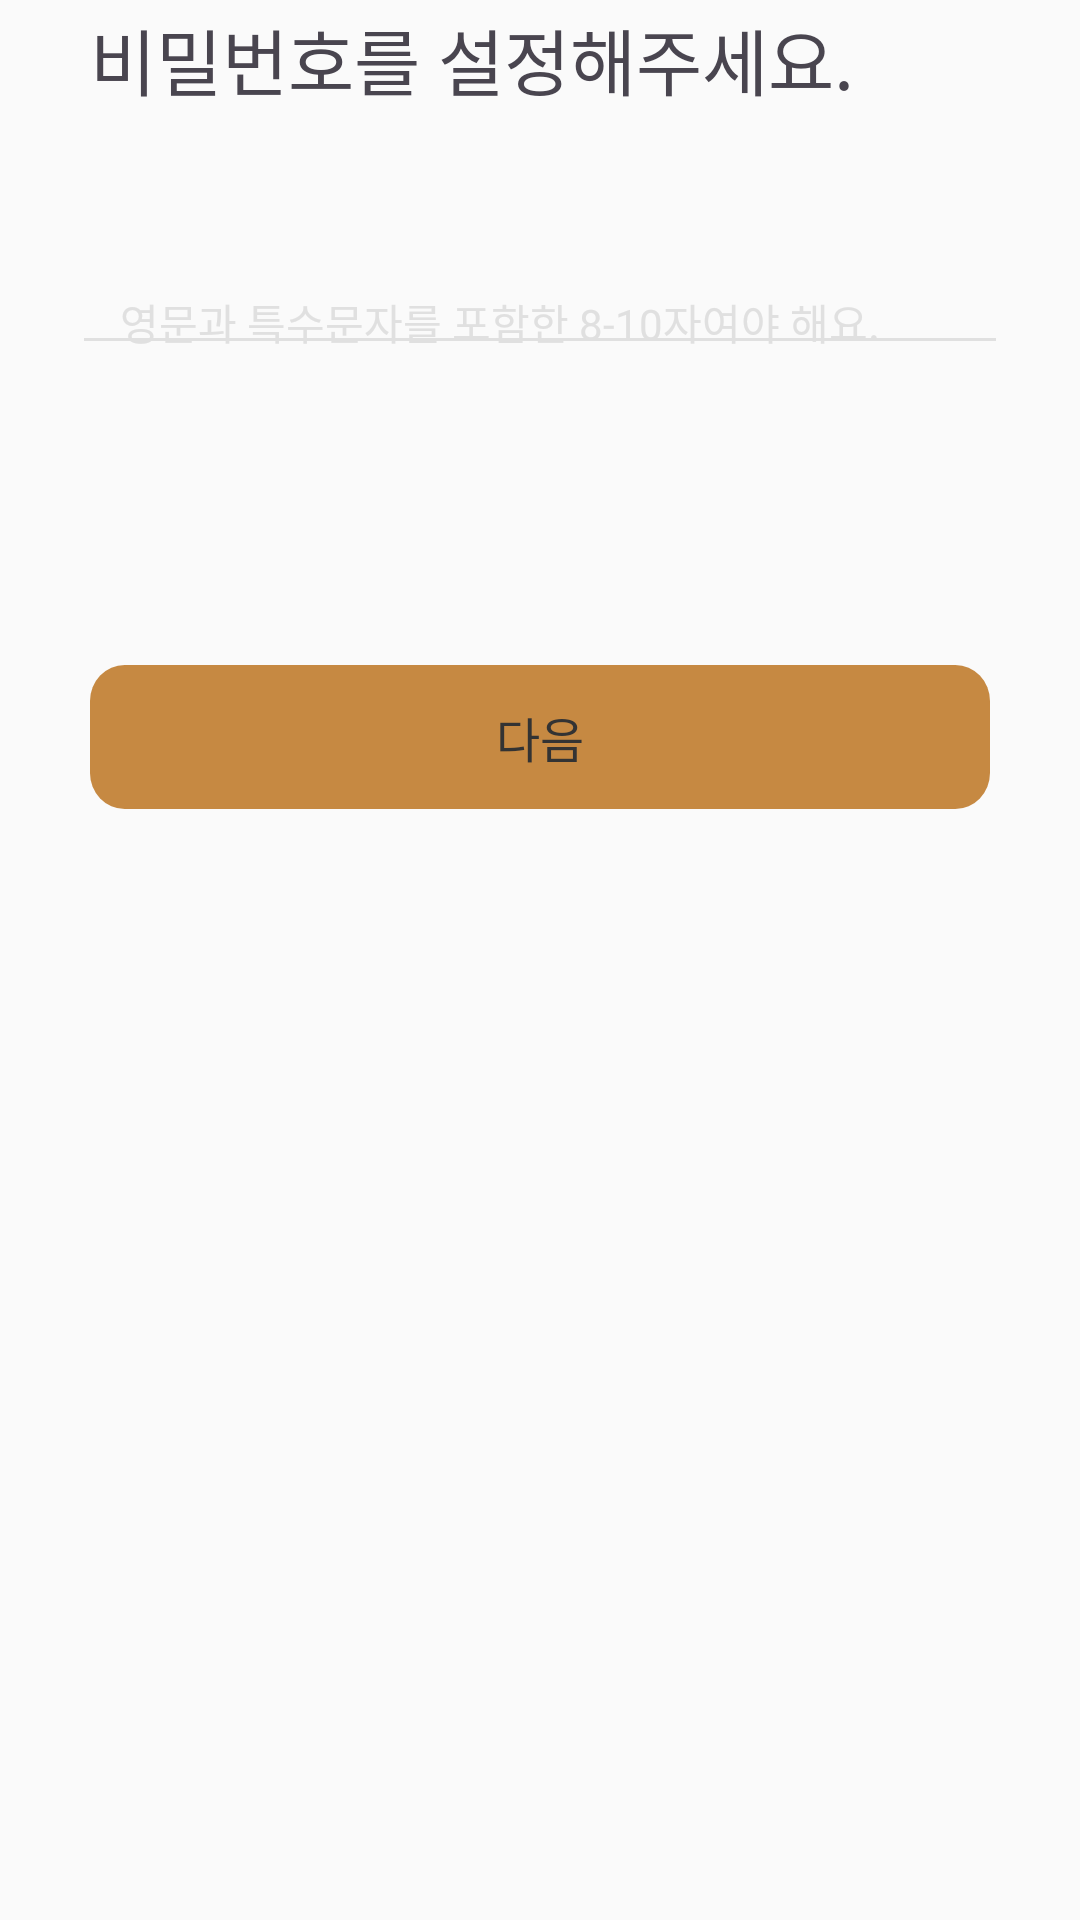

Produce the Android XML layout that renders to this screen, including the resource entries it uses.
<!-- AndroidManifest.xml: application theme Theme.OOTDAY -->
<!-- res/layout/sign_up_step4.xml -->
<?xml version="1.0" encoding="utf-8"?>
<androidx.constraintlayout.widget.ConstraintLayout xmlns:android="http://schemas.android.com/apk/res/android"
    xmlns:app="http://schemas.android.com/apk/res-auto"
    android:layout_width="match_parent"
    android:layout_height="match_parent"
    android:background="@color/gray_400">

    <TextView
        android:id="@+id/step4_title"
        android:layout_width="match_parent"
        android:layout_height="wrap_content"
        android:paddingHorizontal="30dp"
        android:paddingVertical="2dp"
        android:text="비밀번호를 설정해주세요."
        android:textSize="@dimen/body_large_size"
        android:fontFamily="@font/noto_sans_kr_bold"
        app:layout_constraintEnd_toEndOf="parent"
        app:layout_constraintStart_toStartOf="parent"
        app:layout_constraintTop_toTopOf="parent" />

    <EditText
        android:id="@+id/step4_password_input"
        android:layout_width="match_parent"
        android:layout_height="wrap_content"
        android:paddingHorizontal="16dp"
        android:paddingVertical="4dp"
        android:maxWidth="400dp"
        android:hint="영문과 특수문자를 포함한 8-10자여야 해요."
        android:inputType="textPassword"
        android:textColorHint="@color/gray_200"
        android:fontFamily="@font/noto_sans_kr_medium"
        android:textSize="@dimen/body_medium_size"
        android:backgroundTint="@color/sl_edittext_selector"
        android:maxLines="1"
        android:layout_marginVertical="54dp"
        android:layout_marginHorizontal="24dp"
        app:layout_constraintEnd_toEndOf="parent"
        app:layout_constraintStart_toStartOf="parent"
        app:layout_constraintTop_toBottomOf="@+id/step4_title"/>

    <TextView
        android:id="@+id/step4_ps_input_error"
        android:layout_width="wrap_content"
        android:layout_height="wrap_content"
        android:layout_marginTop="-15dp"
        android:fontFamily="@font/noto_sans_kr_regular"
        android:text="안녕하세요"
        android:textColor="@color/font_red"
        android:textSize="@dimen/title_small_size"
        android:visibility="gone"
        app:layout_constraintTop_toBottomOf="@+id/step4_password_input"
        app:layout_constraintStart_toStartOf="@id/step4_password_input"
        />

    <androidx.appcompat.widget.AppCompatImageButton
        android:id="@+id/step4_password_input_toggle_button"
        android:layout_width="48dp" android:layout_height="48dp"
        android:background="@android:color/transparent"
        android:src="@drawable/ps_visibility_selector"
        android:scaleType="centerInside"
        app:layout_constraintEnd_toEndOf="@id/step4_password_input"
        app:layout_constraintBottom_toBottomOf="@+id/step4_password_input"
        android:layout_marginBottom="5dp"/>

    <EditText
        android:id="@+id/step4_password_confirm_input"
        android:layout_width="match_parent"
        android:layout_height="wrap_content"
        android:paddingHorizontal="16dp"
        android:paddingVertical="4dp"
        android:hint="비밀번호를 한 번 더 입력해주세요."
        android:inputType="textPassword"
        android:textColorHint="@color/gray_200"
        android:textColorHighlight="@color/brown_300"
        android:fontFamily="@font/noto_sans_kr_medium"
        android:textSize="@dimen/body_medium_size"
        android:backgroundTint="@color/sl_edittext_selector"
        android:maxLines="1"
        android:layout_marginTop="16dp"
        android:layout_marginHorizontal="24dp"
        android:visibility="gone"
        app:layout_constraintEnd_toEndOf="parent"
        app:layout_constraintStart_toStartOf="parent"
        app:layout_constraintTop_toBottomOf="@+id/step4_password_input"/>

    <TextView
        android:id="@+id/step4_ps_confirm_error"
        android:layout_width="wrap_content"
        android:layout_height="wrap_content"
        android:layout_marginTop="-15dp"
        android:fontFamily="@font/noto_sans_kr_regular"
        android:text="안녕하세요"
        android:textColor="@color/font_red"
        android:textSize="@dimen/title_small_size"
        android:visibility="gone"
        app:layout_constraintTop_toBottomOf="@+id/step4_password_confirm_input"
        app:layout_constraintStart_toStartOf="@id/step4_password_confirm_input"
        />

    <androidx.appcompat.widget.AppCompatImageButton
        android:id="@+id/step4_password_confirm_toggle_button"
        android:layout_width="48dp"
        android:layout_height="48dp"
        android:background="@android:color/transparent"
        android:src="@drawable/ps_visibility_selector"
        android:scaleType="centerInside"
        android:visibility="gone"
        app:layout_constraintEnd_toEndOf="@id/step4_password_confirm_input"
        app:layout_constraintBottom_toBottomOf="@+id/step4_password_confirm_input"
        android:layout_marginBottom="5dp"/>



    <Button
        android:id="@+id/step4_next_button"
        android:layout_width="0dp"
        android:layout_height="wrap_content"
        android:layout_marginTop="100dp"
        app:layout_constraintTop_toBottomOf="@id/step4_password_input"
        app:layout_constraintStart_toStartOf="parent"
        app:layout_constraintEnd_toEndOf="parent"


        android:layout_marginHorizontal="30dp"
        android:padding="0dp"
        android:fontFamily="@font/noto_sans_kr_bold"
        android:text="다음"
        android:textColor="@color/sl_button_text_color"
        android:textSize="@dimen/body_medium_large_size"
        android:background="@drawable/sl_button_selector"

        app:backgroundTint="@null"
        app:elevation="0dp"
        android:stateListAnimator="@null"

        />

</androidx.constraintlayout.widget.ConstraintLayout>
<!-- resources referenced by this layout -->
<resources>
  <color name="brown_300">#D5A773</color>
  <color name="font_red">#FF0020</color>
  <color name="gray_200">#E0E0E0</color>
  <color name="gray_400">#FAFAFA</color>
  <dimen name="body_large_size">24sp</dimen>
  <dimen name="body_medium_large_size">16sp</dimen>
  <dimen name="body_medium_size">14sp</dimen>
  <dimen name="title_small_size">12sp</dimen>
  <!-- drawable ps_visibility_selector (drawable) -->
  <?xml version="1.0" encoding="utf-8"?>
  <selector xmlns:android="http://schemas.android.com/apk/res/android">
      <item android:state_checked="true" android:drawable="@drawable/ps_visible_on" />
      <item android:drawable="@drawable/ps_visible_off" />
  </selector>
  <!-- drawable sl_button_selector (drawable) -->
  <?xml version="1.0" encoding="utf-8"?>
  <selector xmlns:android="http://schemas.android.com/apk/res/android">
  
      <item android:state_pressed="true" android:drawable="@drawable/btn_pressed_button">
  
      </item>
  
      <item android:state_enabled="false" android:drawable="@drawable/btn_disabled_button" />
  
      <item android:drawable="@drawable/btn_default_button" />
  
  </selector>
  <style name="Theme.OOTDAY" parent="Base.Theme.OOTDAY" />
  <!-- drawable btn_pressed_button (drawable) -->
  <vector xmlns:android="http://schemas.android.com/apk/res/android"
      android:width="344sp"
      android:height="52sp"
      android:viewportWidth="312"
      android:viewportHeight="48">
    <path
        android:pathData="M12,0L300,0A12,12 0,0 1,312 12L312,36A12,12 0,0 1,300 48L12,48A12,12 0,0 1,0 36L0,12A12,12 0,0 1,12 0z"
        android:fillColor="@color/brown_100"/>
  </vector>
  <!-- drawable btn_disabled_button (drawable) -->
  <vector xmlns:android="http://schemas.android.com/apk/res/android"
      android:width="312dp"
      android:height="48dp"
      android:viewportWidth="312"
      android:viewportHeight="48">
    <path
        android:pathData="M12,0L300,0A12,12 0,0 1,312 12L312,36A12,12 0,0 1,300 48L12,48A12,12 0,0 1,0 36L0,12A12,12 0,0 1,12 0z"
        android:fillColor="@color/brown_400"/>
  </vector>
  <!-- drawable btn_default_button (drawable) -->
  <vector xmlns:android="http://schemas.android.com/apk/res/android"
      android:width="312dp"
      android:height="48dp"
      android:viewportWidth="312"
      android:viewportHeight="48">
    <path
        android:pathData="M12,0L300,0A12,12 0,0 1,312 12L312,36A12,12 0,0 1,300 48L12,48A12,12 0,0 1,0 36L0,12A12,12 0,0 1,12 0z"
        android:fillColor="@color/brown_200"/>
  
  </vector>
  <style name="Base.Theme.OOTDAY" parent="Theme.Material3.DayNight.NoActionBar">
          
          
          <item name="android:statusBarColor">
              @color/gray_light
          </item>
          <item name="android:windowLightStatusBar">
              true
          </item>
      </style>
  <color name="brown_100">#B96D15</color>
  <color name="brown_400">#EBD3B9</color>
  <color name="brown_200">#C68942</color>
</resources>
